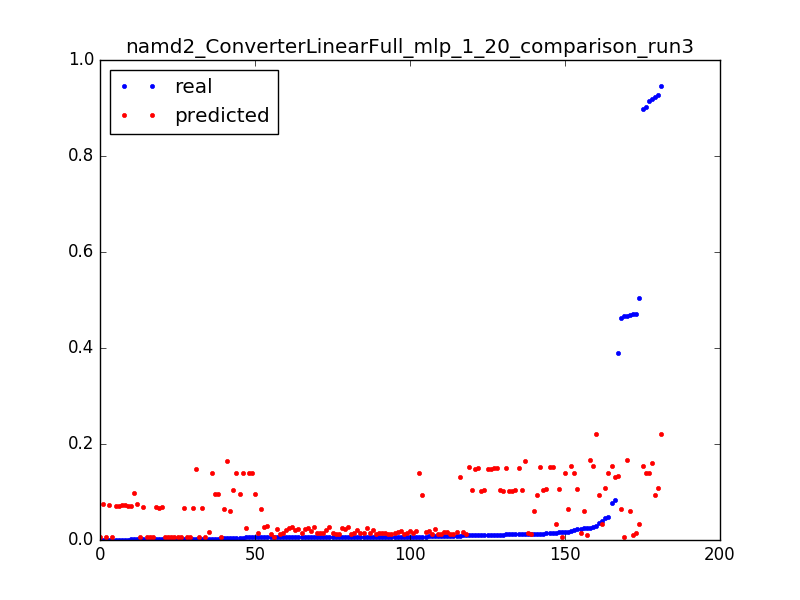

Data behind this chart, as committed beside it:
0.04021609430523321, 0.0336765698693, 0.0031847133757961785
0.504, 0.0337, 0.006369
0.0152, 0.03373, 0.009554
0.3892, 0.1323, 0.003185
0.08286, 0.1322, 0.006369
0.009362, 0.1321, 0.009554
0.4669, 0.005663, 0.003185
0.01701, 0.005712, 0.006369
0.006543, 0.00576, 0.009554
0.00354, 0.005809, 0.01274
0.0024, 0.005858, 0.01592
0.001928, 0.005907, 0.01911
0.001547, 0.005955, 0.02229
0.001324, 0.006004, 0.02548
0.001416, 0.006053, 0.02866
0.001193, 0.006101, 0.03185
0.001154, 0.00615, 0.03503
0.001193, 0.006199, 0.03822
0.002583, 0.006247, 0.0414
0.001823, 0.006296, 0.04459
0.001337, 0.006345, 0.04777
0.001469, 0.006393, 0.05096
0.001403, 0.006442, 0.05414
0.0007999, 0.006491, 0.05732
0.001219, 0.00654, 0.06051
0.000813, 0.006588, 0.06369
0.0002491, 0.006637, 0.06688
0.4634, 0.0638, 0.003185
0.0173, 0.06435, 0.006369
0.006399, 0.06491, 0.009554
0.003698, 0.06547, 0.01274
0.002465, 0.06602, 0.01592
0.002124, 0.06658, 0.01911
0.001665, 0.06713, 0.02229
0.001285, 0.06769, 0.02548
0.001311, 0.06825, 0.02866
0.001259, 0.0688, 0.03185
0.001167, 0.06936, 0.03503
0.0009179, 0.06992, 0.03822
0.001036, 0.07047, 0.0414
0.001075, 0.07103, 0.04459
0.0008523, 0.07158, 0.04777
0.0009179, 0.07217, 0.05096
0.000931, 0.0728, 0.05414
0.0007999, 0.07344, 0.05732
0.001101, 0.07408, 0.06051
0.0003147, 0.07471, 0.06369
0.9194, 0.161, 0.003185
0.9027, 0.14, 0.003185
0.02177, 0.14, 0.006369
0.9222, 0.0928, 0.003185
0.03584, 0.09332, 0.006369
0.01276, 0.09384, 0.009554
0.007238, 0.09436, 0.01274
0.004799, 0.09488, 0.01592
0.005914, 0.0954, 0.01911
0.003016, 0.09591, 0.02229
0.002688, 0.09643, 0.02548
0.001088, 0.09695, 0.02866
0.9136, 0.1387, 0.003185
0.04846, 0.1387, 0.006369
... 121 more rows
